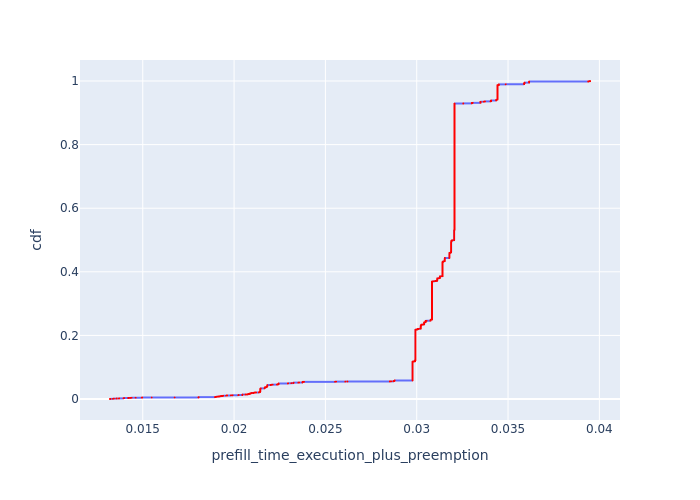

Data behind this chart, as committed beside it:
, Request Id, prefill_time_execution_plus_preemption, cdf
0, 1, 0.01321, 7.702380035430948e-05
571, 0, 0.01321, 0.000154
586, 2, 0.01321, 0.0002311
592, 3, 0.01321, 0.0003081
1, 5, 0.01323, 0.0003851
52, 4, 0.01323, 0.0004621
54, 6, 0.01323, 0.0005392
2, 9, 0.01337, 0.0006162
55, 8, 0.01337, 0.0006932
149, 7, 0.01337, 0.0007702
3, 11, 0.01339, 0.0008473
4, 12, 0.01339, 0.0009243
153, 10, 0.01339, 0.001001
5, 13, 0.01342, 0.001078
154, 14, 0.01342, 0.001155
158, 15, 0.01342, 0.001232
159, 16, 0.01356, 0.001309
162, 17, 0.01356, 0.001386
163, 18, 0.01356, 0.001463
6, 21, 0.01357, 0.00154
165, 19, 0.01357, 0.001617
598, 20, 0.01357, 0.001695
10, 27, 0.0137, 0.001772
168, 25, 0.0137, 0.001849
609, 26, 0.0137, 0.001926
61, 28, 0.0137, 0.002003
173, 29, 0.0137, 0.00208
174, 30, 0.0137, 0.002157
11, 33, 0.01395, 0.002234
63, 35, 0.01395, 0.002311
179, 31, 0.01395, 0.002388
180, 32, 0.01395, 0.002465
185, 34, 0.01395, 0.002542
186, 36, 0.01395, 0.002619
64, 37, 0.01395, 0.002696
65, 38, 0.01395, 0.002773
619, 39, 0.01395, 0.00285
148, 314, 0.01398, 0.002927
12, 40, 0.0142, 0.003004
13, 42, 0.0142, 0.003081
192, 41, 0.0142, 0.003158
16, 58, 0.01423, 0.003235
660, 59, 0.01423, 0.003312
720, 182, 0.01424, 0.003389
724, 183, 0.01424, 0.003466
197, 44, 0.01433, 0.003543
625, 43, 0.01433, 0.00362
630, 45, 0.01433, 0.003697
202, 46, 0.01438, 0.003774
208, 48, 0.01438, 0.003851
637, 47, 0.01438, 0.003928
7, 22, 0.01461, 0.004005
8, 23, 0.01461, 0.004082
9, 24, 0.01461, 0.004159
14, 51, 0.01494, 0.004236
222, 49, 0.01494, 0.004313
223, 50, 0.01494, 0.00439
15, 52, 0.01497, 0.004467
229, 53, 0.01497, 0.004544
230, 54, 0.01497, 0.004621
... 12,923 more rows
